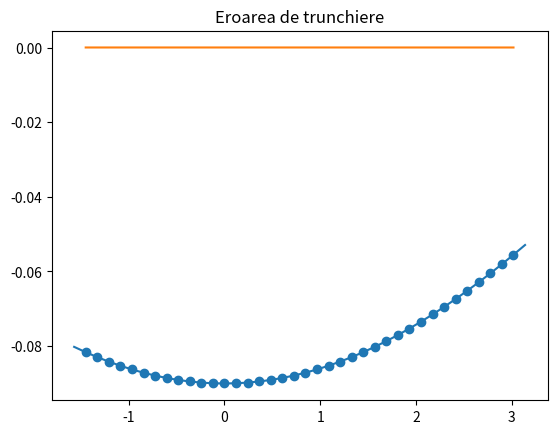

Python code for this plot:
# python --version: 3.8.6
import numpy as np
import matplotlib.pyplot as plt


# ----------------------------------------------- EXERCITIUL 1 ---------------------------------------------------------


def f1(x):
    """ Functia data la exercitiul 1.

    :param x: parametrul x
    :return: rezultatul functiei in punctul x
    """
    return np.cos(0.3 * x)


def f1dd(x):
    """ Derivata de ordin 2 a functiei f1.

    :param x: parametrul x
    :return: rezultatul derivatei in punctul x
    """
    return -0.09 * np.cos(0.3 * x)


def met_diferentelor_finite(divs):
    """ Pentru un set de diviziuni dat, determina a doua derivata a functiei folosind metoda diferentelor finite.

    :param divs: diviziunile intervalului
    :return: functie care determina a doua derivata in a i-a diviziune
    """
    h = divs[1] - divs[0]

    def eval_s(i):
        return (f1(divs[i + 2]) - 2 * f1(divs[i + 1]) + f1(divs[i])) / (h ** 2)

    return eval_s


def gaseste_N_minim(a, b, et, f, f_aprox):
    """ Determina cel mai mic N astfel incat eroarea maxima de trunchiere sa satisfaca relatia data.

    :param a: limita inferioara de definitie a functiei
    :param b: limita superioara de definitie a functiei
    :param et: limita superioara acceptata a erorii de trunchiere
    :param f: functia pentru care calculez acest N
    :param f_aprox: functia care aproximeaza valorile functiei
    :return: N-ul cerut
    """
    N = 4
    divs = np.linspace(a, b, N)
    y_aprox = f_aprox(divs)

    while np.linalg.norm([np.max([np.abs(y_aprox(i) - f(divs[i + 1])) for i in range(N - 2)])], ord=np.inf) > et:
        N = N + 1
        divs = np.linspace(a, b, N)
        y_aprox = f_aprox(divs)

    return N


def grafic_functie(divs, f, f_aprox):
    """ Reprezentarea grafica a functiei f si a aproximarii acesteia.

    :param divs: diviziunile intervalului
    :param f: functia reala
    :param f_aprox: aproximarea functiei
    :return: None
    """
    plt.title('Derivata a doua a functiei si aproximarea numerica obtinuta')
    plt.plot(divs, [f(div) for div in divs])
    plt.scatter(divs[1:-1], [f_aprox(i) for i in range(len(divs) - 2)])
    plt.show()


def grafic_eroare(divs, f, f_aprox):
    """ Reprezentarea grafica a erorii de trunchiere.

    :param divs: diviziunile intervalului
    :param f: functia reala
    :param f_aprox: aproximarea functiei
    :return: None
    """
    plt.title('Eroarea de trunchiere')
    plt.plot(divs[1:-1], [np.abs(f(divs[i + 1]) - f_aprox(i)) for i in range(len(divs) - 2)])
    plt.show()


def ex1():
    """ Sa se aproximeze a doua derivata a functiei folosind metoda diferentelor finite.
        1. Sa se reprezinte grafic derivata a doua exacta a functiei si aproximarea numerica obtinuta. Numarul de puncte
         al discretizarii intervalului, N, se va alege cel mai mic posibil astfel incat eroarea maxima de trunchiere sa
         satisfaca relatia ||e_{t}||_{inf} <= 1e-5.
        2. Sa se reprezinte intr-o figura noua eroare de trunchiere.

    :return: None
    """
    a = -np.pi / 2
    b = np.pi
    et = 1e-5

    N = gaseste_N_minim(a, b, et, f1dd, met_diferentelor_finite)
    divs = np.linspace(a, b, N)
    f_aprox = met_diferentelor_finite(divs)

    # 1
    grafic_functie(divs, f1dd, f_aprox)

    # 2
    grafic_eroare(divs, f1dd, f_aprox)


# ----------------------------------------------- EXERCITIUL 2 ---------------------------------------------------------


def f2(x, sigma=1.0):
    """ Functia data la exercitiul 2.

    :param x: parametrul x
    :param sigma: parametrul sigma
    :return: rezultatul functiei in punctul x
    """
    assert -10 <= x <= 10, 'Parametrul dat nu se afla in domeniul de definitie'
    return np.e ** (- x ** 2 / (2 * (sigma ** 2))) / sigma * np.sqrt(2 * np.pi)


def formula_dreptunghiului(f, a, b):
    """ Formula de cuadratura a dreptunghiului.

    :param f: functia de integrat
    :param a: primul nod al cuadraturii
    :param b: ultimul nod al cuadraturii
    :return: aproximarea integralei pe intervalul [a, b]
    """
    h = (b - a) / 2
    return f((a + b) / 2) * 2 * h


def formula_trapezului(f, a, b):
    """ Formula de cuadratura a trapezului.

    :param f: functia de integrat
    :param a: primul nod al cuadraturii
    :param b: ultimul nod al cuadraturii
    :return: aproximarea integralei pe intervalul [a, b]
    """
    h = (b - a) / 2
    return (f(a) + f(b)) * h


def formula_Simpson(f, a, b):
    """ Formula de cuadratura Simpson.

    :param f: functia de integrat
    :param a: primul nod al cuadraturii
    :param b: ultimul nod al cuadraturii
    :return: aproximarea integralei pe intervalul [a, b]
    """
    h = (b - a) / 2
    return f(a) * h / 3 + f(a + h) * 4 * h / 3 + f(b) * h / 3


def integrare(f, x, metoda):
    """ Calculeaza valoarea aproximativa a integralei conform formulei de cuadratura primite ca parametru.

    :param f: functia de integrat
    :param x: o diviziune a intervalului
    :param metoda: metoda de cuadratura utilizata
    :return: integrala functiei
    """
    assert metoda in ['dreptunghi', 'trapez', 'Simpson'], 'Metoda nu se afla in lista de valori acceptate'

    formula = formula_dreptunghiului if metoda == 'dreptunghi' else formula_trapezului if metoda == 'trapez' \
        else formula_Simpson

    return sum([formula(f, x[i], x[i + 1]) for i in range(len(x) - 1)])


def ex2():
    """ Creati functia integrare care calculeaza valoarea aproximativa a integralei I(f) = Int[a -> b] f(x) dx conform
    formulelor de cuadratura sumate a dreptunghiului, trapezului si Simpson si are ca date de intrare:
        * functia de integrat f
        * vectorul x, o diviziune a intervalului [a, b]
        * sirul de caractere metoda in {'dreptunghi', 'trapez', 'Simpson'}
    iar ca date de iesire:
        * aproximarea numerica a integralei I(f).

    Sa se aproximeze valoarea integralei I(f) = Int[a -> b] f(x) dx pentru functia data, folosind cele 3 metode
    mentionate mai sus.

    :return: None
    """
    a = -10
    b = 10

    N = 1000
    x = np.linspace(a, b, N)

    print("Aproximarea integralei conform formulei de cuadratura sumate a dreptunghiului:\n"
          f"{integrare(f2, x, 'dreptunghi')}\n"
          "Aproximarea integralei conform formulei de cuadratura sumate a trapezului:\n"
          f"{integrare(f2, x, 'trapez')}\n"
          "Aproximarea integralei conform formulei de cuadratura sumate Simpson:\n"
          f"{integrare(f2, x, 'Simpson')}")


# -------------------------------------------------- MAIN --------------------------------------------------------------


def main():
    ex1()
    ex2()


if __name__ == '__main__':
    main()
